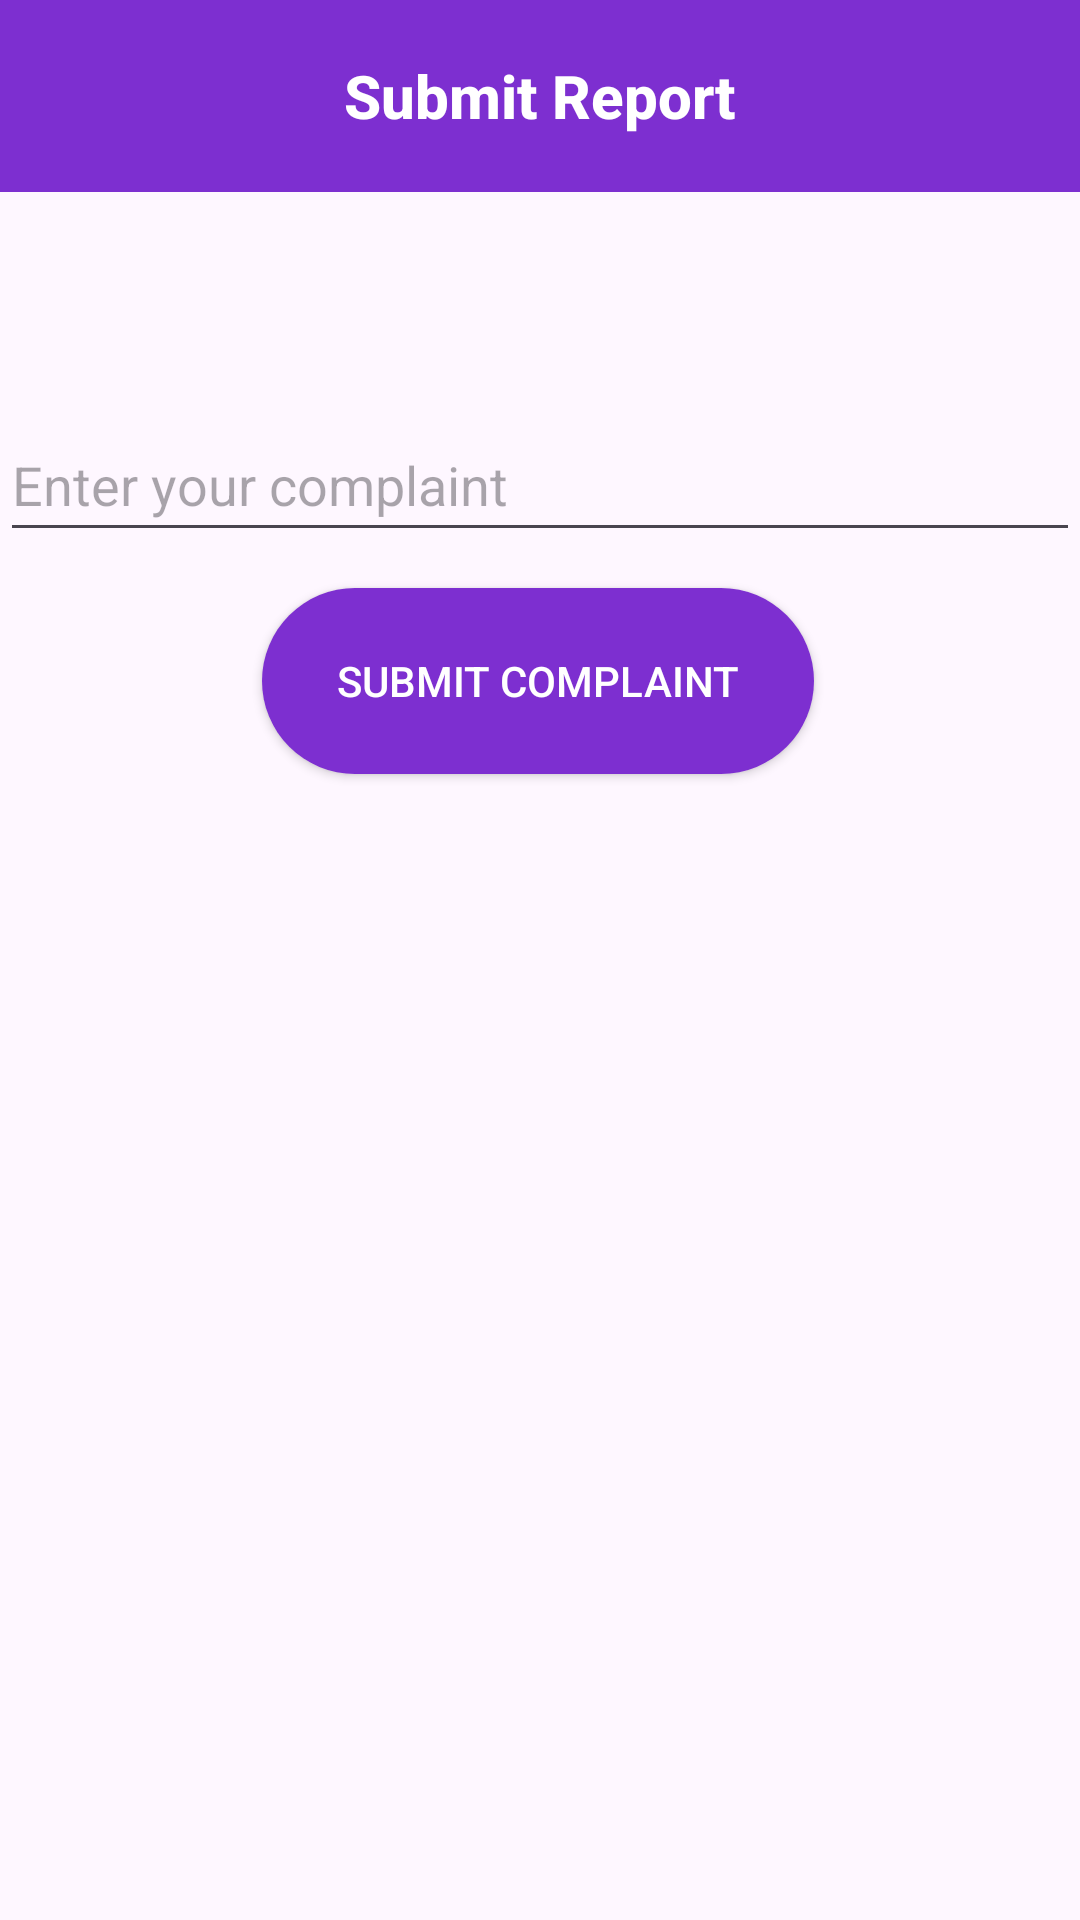

Write the Android layout XML for this screen, with the resource values it uses.
<!-- AndroidManifest.xml: application theme Theme.CardioPediaApp -->
<!-- res/layout/activity_submit_complain.xml -->
<?xml version="1.0" encoding="utf-8"?>
<androidx.constraintlayout.widget.ConstraintLayout xmlns:android="http://schemas.android.com/apk/res/android"
    xmlns:app="http://schemas.android.com/apk/res-auto"
    xmlns:tools="http://schemas.android.com/tools"
    android:id="@+id/main"
    android:layout_width="match_parent"
    android:layout_height="match_parent"
    tools:context=".SubmitComplainActivity">

    <androidx.appcompat.widget.Toolbar
        android:id="@+id/toolbar"
        android:layout_width="match_parent"
        android:layout_height="wrap_content"
        android:background="@color/blue"
        app:layout_constraintEnd_toEndOf="parent"
        app:layout_constraintStart_toStartOf="parent"
        app:layout_constraintTop_toTopOf="parent"
        app:titleTextColor="#fff">

        <TextView
            android:id="@+id/toolbar_title"
            style="@style/TextAppearance.AppCompat.Widget.ActionBar.Title"
            android:layout_width="wrap_content"
            android:layout_height="wrap_content"
            android:layout_gravity="center"
            android:text="Submit Report"
            android:textColor="@android:color/white"
            android:textStyle="bold" />
    </androidx.appcompat.widget.Toolbar>


    <EditText
        android:id="@+id/complaintEditText"
        android:layout_width="match_parent"
        android:layout_height="wrap_content"
        android:layout_marginTop="72dp"
        android:hint="Enter your complaint"
        android:minHeight="48dp"
        app:layout_constraintEnd_toEndOf="parent"
        app:layout_constraintHorizontal_bias="0.0"
        app:layout_constraintStart_toStartOf="@+id/toolbar"
        app:layout_constraintTop_toBottomOf="@+id/toolbar" />

    <androidx.appcompat.widget.AppCompatButton
        android:id="@+id/submitButton"
        android:layout_width="184dp"
        android:layout_height="62dp"
        android:layout_below="@id/complaintEditText"
        android:layout_marginTop="12dp"
        android:background="@drawable/round_button"
        android:text="Submit Complaint"
        android:textColor="@color/white"
        app:layout_constraintEnd_toEndOf="@+id/complaintEditText"
        app:layout_constraintHorizontal_bias="0.497"
        app:layout_constraintStart_toStartOf="@+id/complaintEditText"
        app:layout_constraintTop_toBottomOf="@+id/complaintEditText" />
</androidx.constraintlayout.widget.ConstraintLayout>
<!-- resources referenced by this layout -->
<resources>
  <color name="blue">#7d2fd0</color>
  <color name="white">#FFFFFFFF</color>
  <!-- drawable round_button (drawable) -->
  <shape xmlns:android="http://schemas.android.com/apk/res/android">
      <solid android:color="@color/blue" />
      <corners android:radius="50dp" /> 
  </shape>
  <style name="Theme.CardioPediaApp" parent="Base.Theme.CardioPediaApp" />
  <style name="Base.Theme.CardioPediaApp" parent="Theme.Material3.DayNight.NoActionBar">
          
          
      </style>
</resources>
